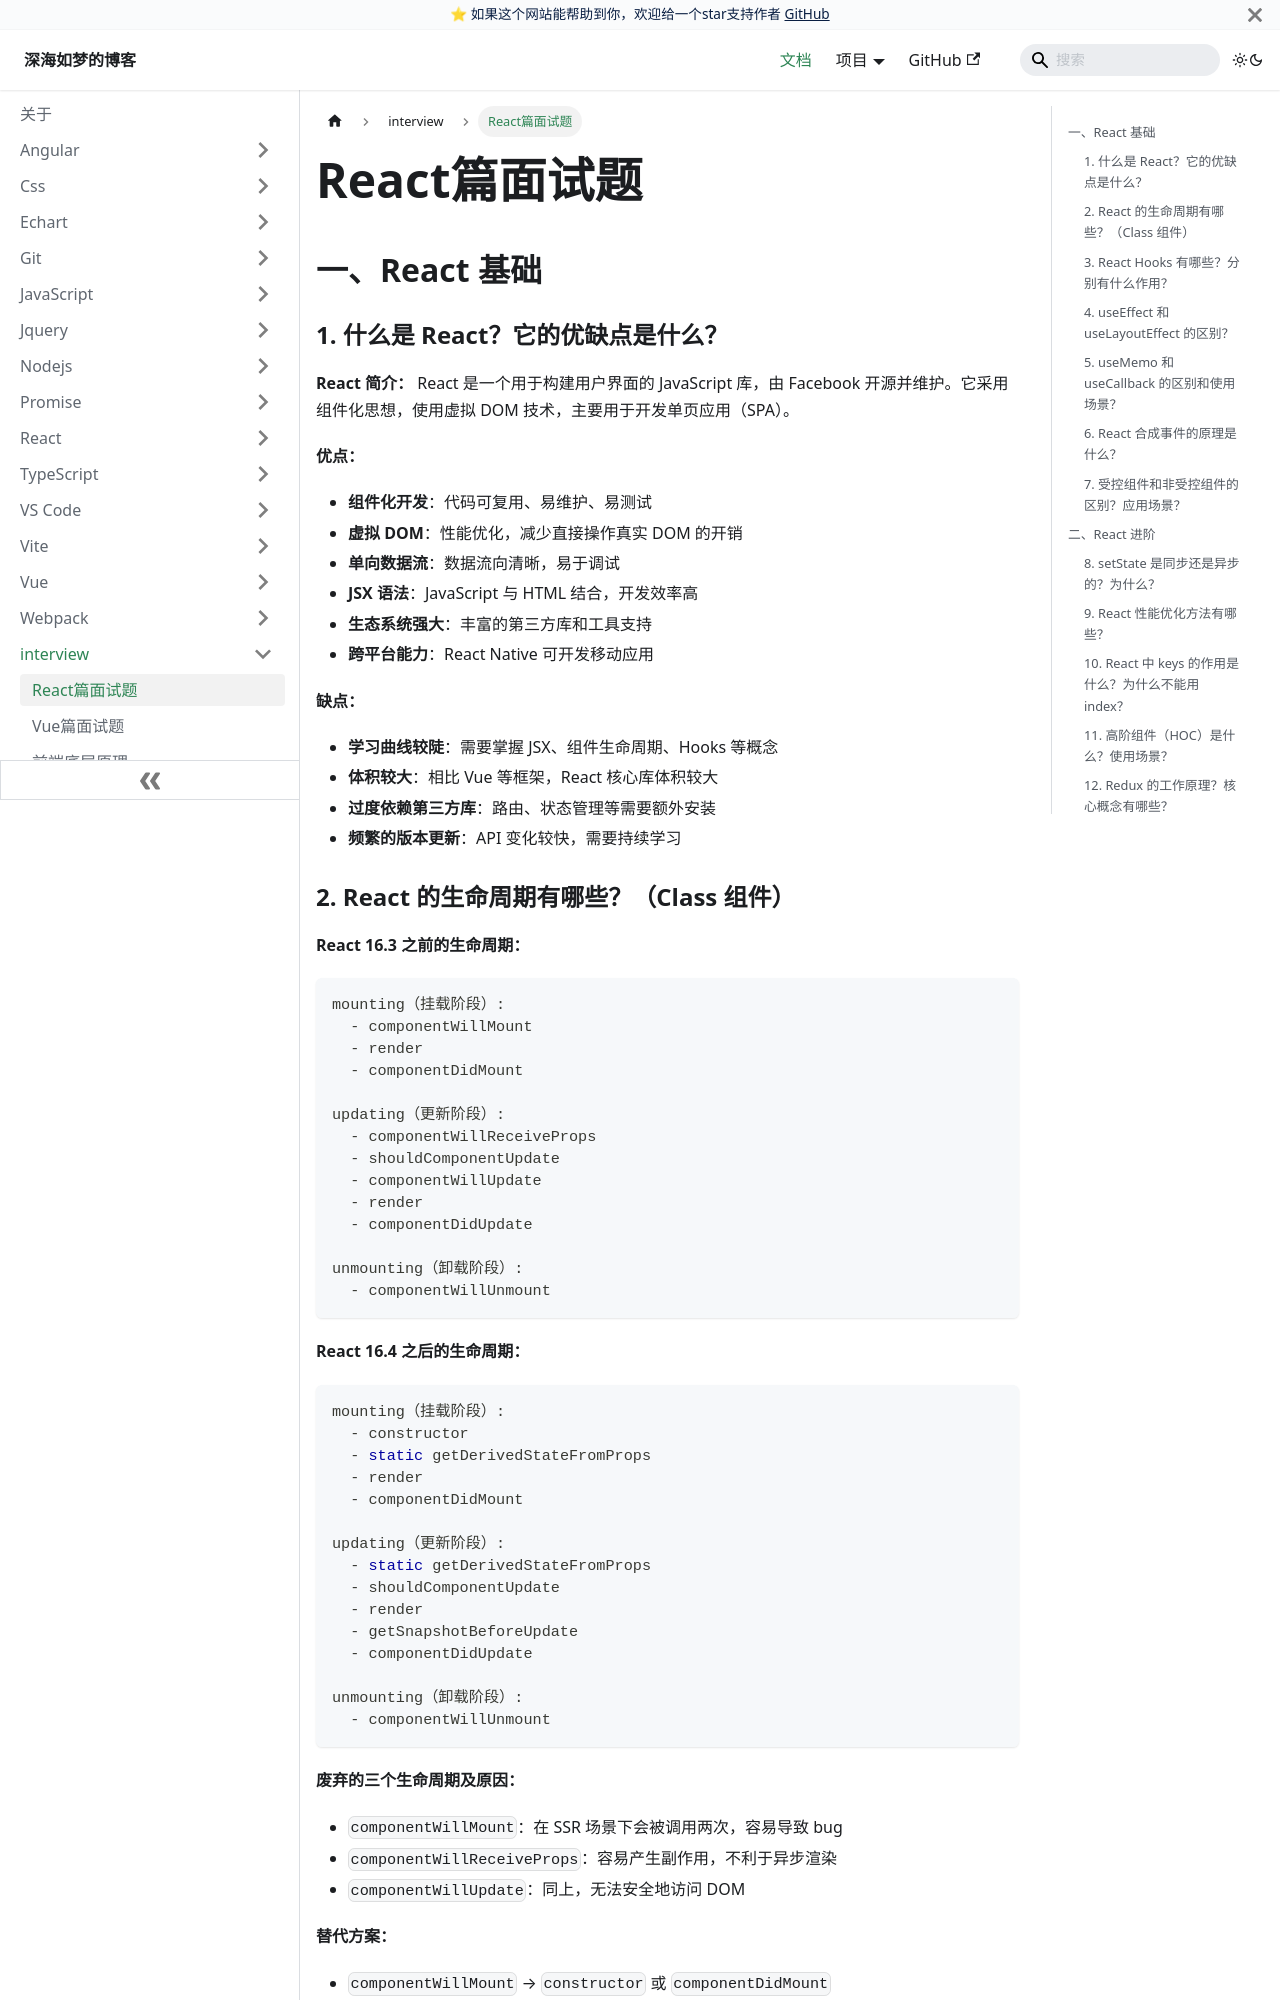

repository: EvanJason/EvanJason.github.io · page: docs/interview/React篇面试题/index.html · generator: docusaurus

---
title: React篇面试题
categories:
  - interview
tags:
  - interview
date: "2026-03-27"
authors: lin
excerpt: React篇面试题

---

# React篇面试题

## 一、React 基础

### 1. 什么是 React？它的优缺点是什么？

**React 简介：**
React 是一个用于构建用户界面的 JavaScript 库，由 Facebook 开源并维护。它采用组件化思想，使用虚拟 DOM 技术，主要用于开发单页应用（SPA）。

**优点：**
- **组件化开发**：代码可复用、易维护、易测试
- **虚拟 DOM**：性能优化，减少直接操作真实 DOM 的开销
- **单向数据流**：数据流向清晰，易于调试
- **JSX 语法**：JavaScript 与 HTML 结合，开发效率高
- **生态系统强大**：丰富的第三方库和工具支持
- **跨平台能力**：React Native 可开发移动应用

**缺点：**
- **学习曲线较陡**：需要掌握 JSX、组件生命周期、Hooks 等概念
- **体积较大**：相比 Vue 等框架，React 核心库体积较大
- **过度依赖第三方库**：路由、状态管理等需要额外安装
- **频繁的版本更新**：API 变化较快，需要持续学习
